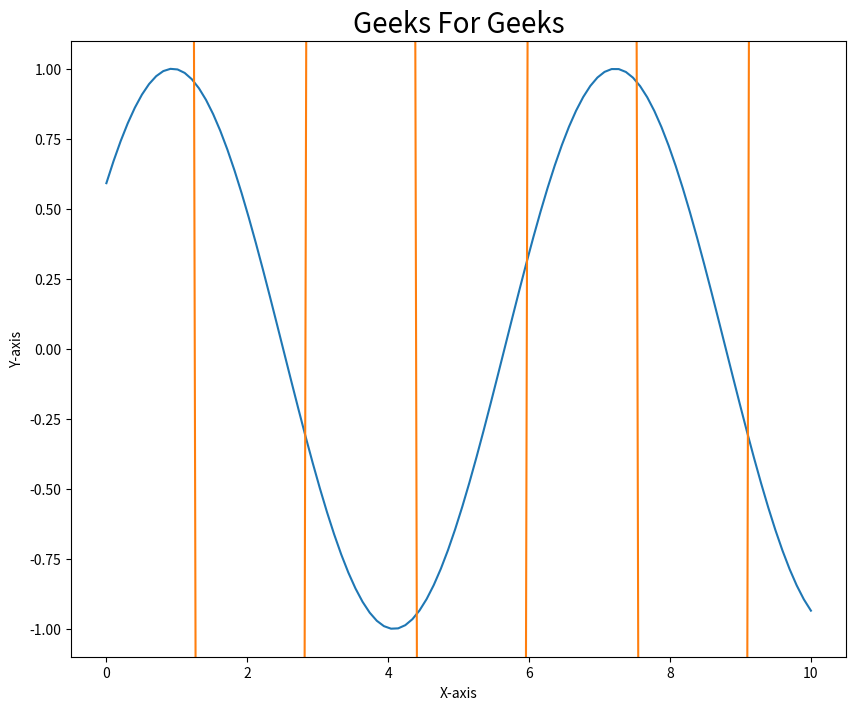

This chart was generated by the following Python code:
# importing libraries
import numpy as np
import time
import matplotlib.pyplot as plt

# creating initial data values
# of x and y
x = np.linspace(0, 10, 100)
y = np.sin(x)
y1 = np.sin(2*x)

# to run GUI event loop
plt.ion()

# here we are creating sub plots
figure, ax = plt.subplots(figsize=(10, 8))
line1, = ax.plot(x, y)
line2, = ax.plot(x, y1)

# setting title
plt.title("Geeks For Geeks", fontsize=20)

# setting x-axis label and y-axis label
plt.xlabel("X-axis")
plt.ylabel("Y-axis")

# Loop
for i in range(50):
    # creating new Y values
    new_y = np.sin(x - 0.5 * i)
    new_y2 = i*np.sin(2*x - 0.5 * i)

    # updating data values
    line1.set_xdata(x)
    line1.set_ydata(new_y)
    line2.set_xdata(x)
    line2.set_ydata(new_y2)

    # drawing updated values
    figure.canvas.draw()

    # This will run the GUI event
    # loop until all UI events
    # currently waiting have been processed
    figure.canvas.flush_events()

    time.sleep(0.1)